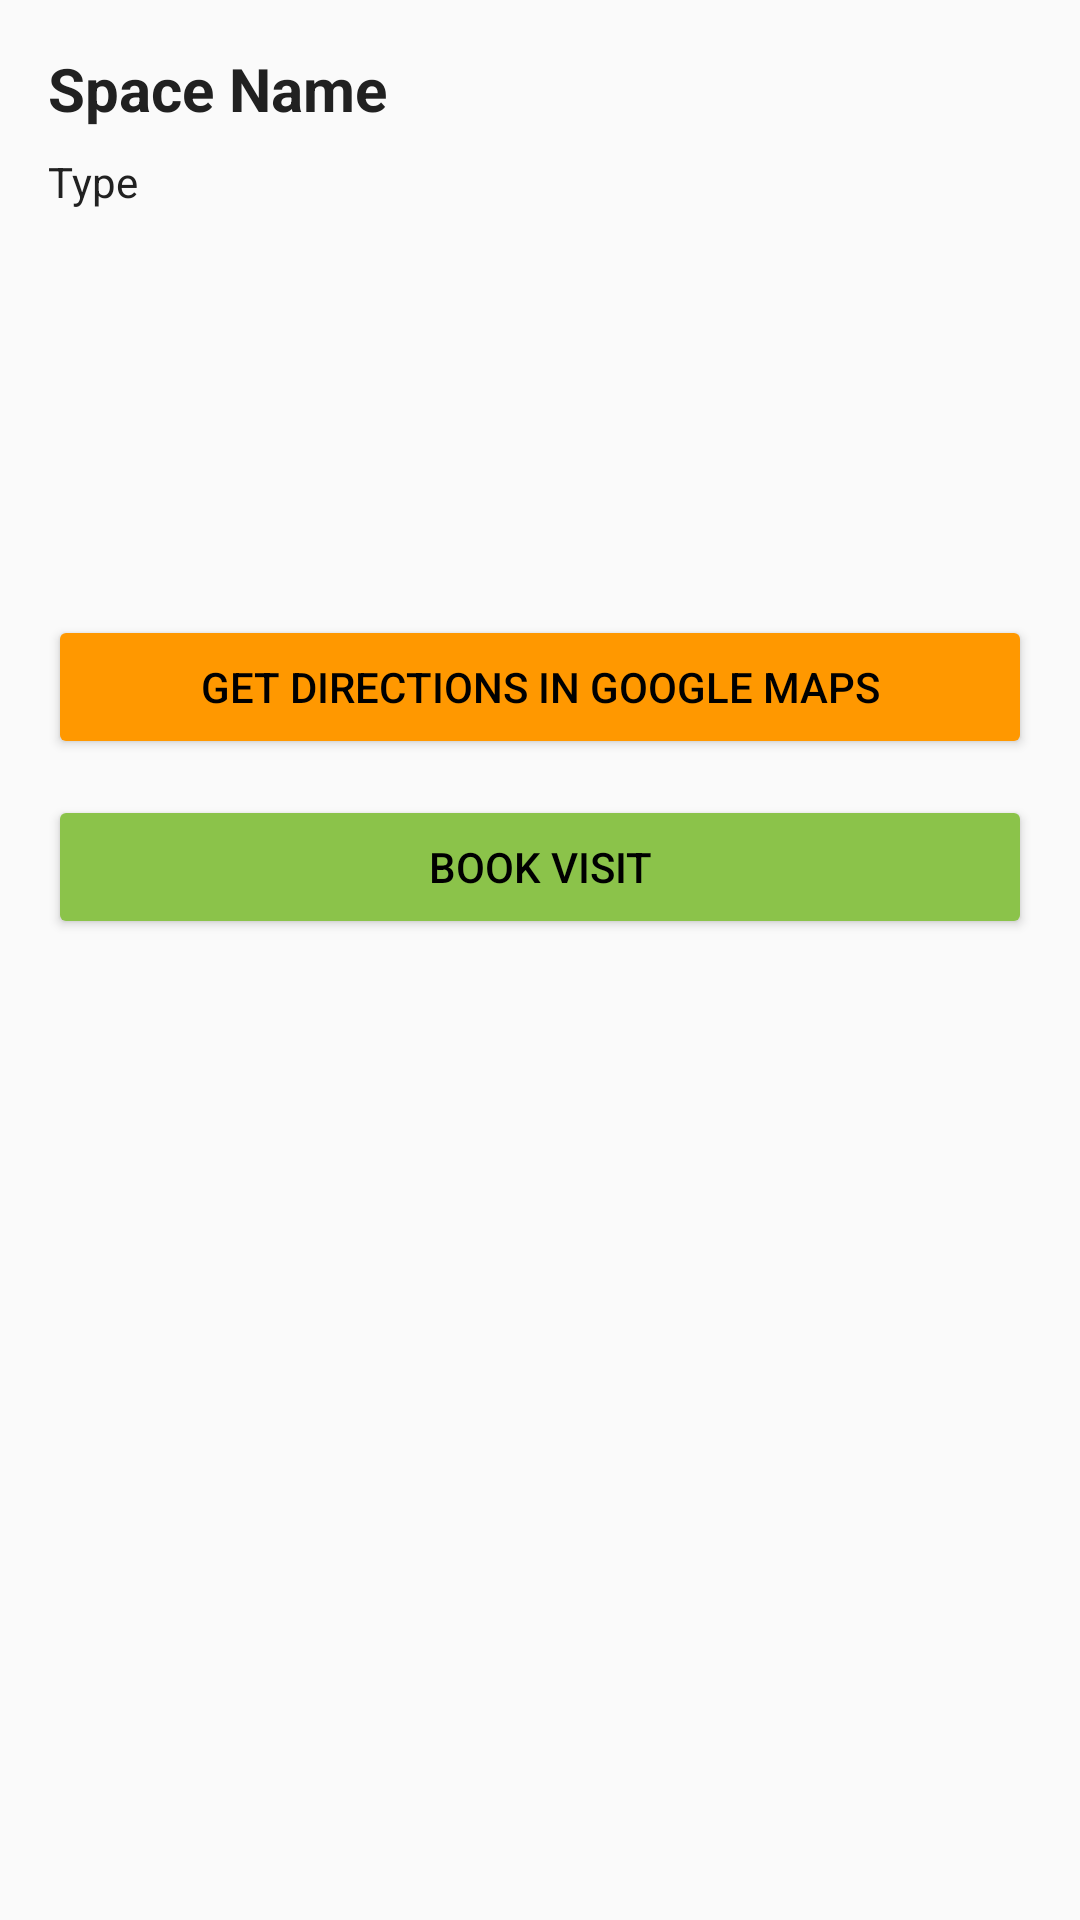

This screen was rendered from an Android layout file. Write that file and the resources it references.
<!-- AndroidManifest.xml: application theme Theme.FYSA -->
<!-- res/layout/fragment_space_details.xml -->
<?xml version="1.0" encoding="utf-8"?>
<androidx.constraintlayout.widget.ConstraintLayout xmlns:android="http://schemas.android.com/apk/res/android"
    xmlns:app="http://schemas.android.com/apk/res-auto"
    xmlns:tools="http://schemas.android.com/tools"
    android:layout_width="match_parent"
    android:layout_height="match_parent"
    android:background="?android:attr/colorBackground"
    tools:context=".SpaceDetailsFragment">

    
    <ScrollView
        android:layout_width="0dp"
        android:layout_height="0dp"
        android:padding="16dp"
        app:layout_constraintBottom_toBottomOf="parent"
        app:layout_constraintEnd_toEndOf="parent"
        app:layout_constraintStart_toStartOf="parent"
        app:layout_constraintTop_toTopOf="parent">

        <LinearLayout
            android:layout_width="match_parent"
            android:layout_height="wrap_content"
            android:orientation="vertical">

            
            <TextView
                android:id="@+id/tvName"
                android:layout_width="wrap_content"
                android:layout_height="wrap_content"
                android:paddingBottom="8dp"
                android:text="@string/Space_Name"
                android:textColor="?attr/colorOnSurface"
                android:textSize="20sp"
                android:textStyle="bold" />

            
            <TextView
                android:id="@+id/tvCategory"
                android:layout_width="wrap_content"
                android:layout_height="wrap_content"
                android:paddingBottom="4dp"
                android:text="@string/type"
                android:textColor="?attr/colorOnSurface" />

            
            <TextView
                android:id="@+id/tvOwnerName"
                android:layout_width="wrap_content"
                android:layout_height="wrap_content"
                android:paddingBottom="4dp"
                android:text=""
                android:textColor="?attr/colorOnSurface" />

            
            <TextView
                android:id="@+id/tvAddress"
                android:layout_width="wrap_content"
                android:layout_height="wrap_content"
                android:paddingBottom="4dp"
                android:text=""
                android:textColor="?attr/colorOnSurface" />

            
            <TextView
                android:id="@+id/tvSpaceFeatures"
                android:layout_width="wrap_content"
                android:layout_height="wrap_content"
                android:paddingBottom="4dp"
                android:text=""
                android:textColor="?attr/colorOnSurface"
                android:textStyle="bold"
                android:textSize="18sp"
                tools:ignore="HardcodedText" />

            
            <TextView
                android:id="@+id/tvContact"
                android:layout_width="wrap_content"
                android:layout_height="wrap_content"
                android:paddingBottom="4dp"
                android:text=""
                android:textColor="?attr/colorOnSurface"
                android:textSize="16sp"
                android:textStyle="bold" />

            
            <TextView
                android:id="@+id/tvDistance"
                android:layout_width="wrap_content"
                android:layout_height="wrap_content"
                android:paddingBottom="12dp"
                android:text=""
                android:textColor="?attr/colorOnSurface" />

            
            <Button
                android:id="@+id/btnDirections"
                android:layout_width="match_parent"
                android:layout_height="wrap_content"
                android:backgroundTint="@color/btnSecondary"
                android:text="@string/get_directions_in_google_maps"
                android:textColor="@color/black"
                tools:ignore="VisualLintButtonSize" />

            <Button
                android:id="@+id/btnBook"
                android:layout_width="match_parent"
                android:layout_height="wrap_content"
                android:layout_marginTop="12dp"
                android:backgroundTint="@color/light_green_500"
                android:text="@string/book_visit"
                android:textColor="@color/black"
                tools:ignore="VisualLintButtonSize" />

        </LinearLayout>
    </ScrollView>

</androidx.constraintlayout.widget.ConstraintLayout>
<!-- resources referenced by this layout -->
<resources>
  <color name="black">#000000</color>
  <color name="btnSecondary">#FF9800</color>
  <color name="light_green_500">#8BC34A</color>
  <string name="Space_Name">Space Name</string>
  <string name="book_visit">Book Visit</string>
  <string name="get_directions_in_google_maps">Get Directions in Google Maps</string>
  <string name="type">Type</string>
  <style name="Theme.FYSA" parent="Base.Theme.FYSA" />
  <style name="Base.Theme.FYSA" parent="Theme.Material3.DayNight.NoActionBar">
          <item name="android:statusBarColor">@color/grey_100</item>
          <item name="android:windowLightStatusBar">true</item>
          <item name="splashBackground">@color/grey_50</item>
          <item name="colorPrimary">@color/indigo_500</item>
          <item name="colorOnPrimary">@color/white</item>
          <item name="colorPrimaryContainer">@color/indigo_200</item>
          <item name="colorOnPrimaryContainer">@color/indigo_900</item>
          <item name="colorSecondary">@color/orange_500</item>
          <item name="colorOnSecondary">@color/white</item>
          <item name="colorSecondaryContainer">@color/black</item>
          <item name="colorOnSecondaryContainer">@color/orange_900</item>
          <item name="colorTertiary">@color/cyan_500</item>
          <item name="colorOnTertiary">@color/white</item>
          <item name="colorTertiaryContainer">@color/cyan_200</item>
          <item name="colorOnTertiaryContainer">@color/cyan_900</item>
          <item name="colorError">@color/red_500</item>
          <item name="colorOnError">@color/white</item>
          <item name="colorErrorContainer">@color/red_200</item>
          <item name="colorOnErrorContainer">@color/red_900</item>
          <item name="android:colorBackground">@color/grey_50</item>
          <item name="colorOnBackground">@color/grey_900</item>
          <item name="colorSurface">@color/white</item>
          <item name="colorOnSurface">@color/grey_900</item>
          <item name="colorSurfaceVariant">@color/grey_100</item>
          <item name="colorOnSurfaceVariant">@color/grey_700</item>
          <item name="colorOutline">@color/grey_300</item>
          <item name="colorOnSurfaceInverse">@color/grey_50</item>
          <item name="colorSurfaceInverse">@color/grey_900</item>
          <item name="colorPrimaryInverse">@color/indigo_200</item>
          <item name="colorSuccess">@color/green_500</item>
          <item name="buttonColor">@color/deep_orange_400</item>
          <item name="colorContainerShade">@color/grey_100</item>
      </style>
  <color name="grey_100">#F5F5F5</color>
  <color name="grey_50">#FAFAFA</color>
  <color name="indigo_500">#3F51B5</color>
  <color name="white">#FFFFFF</color>
  <color name="indigo_200">#9FA8DA</color>
  <color name="indigo_900">#1A237E</color>
  <color name="orange_500">#FF9800</color>
  <color name="orange_900">#E65100</color>
  <color name="cyan_500">#00BCD4</color>
  <color name="cyan_200">#80DEEA</color>
  <color name="cyan_900">#006064</color>
  <color name="red_500">#F44336</color>
  <color name="red_200">#EF9A9A</color>
  <color name="red_900">#B71C1C</color>
  <color name="grey_900">#212121</color>
  <color name="grey_700">#616161</color>
  <color name="grey_300">#E0E0E0</color>
  <color name="green_500">#4CAF50</color>
  <color name="deep_orange_400">#FF7043</color>
</resources>
